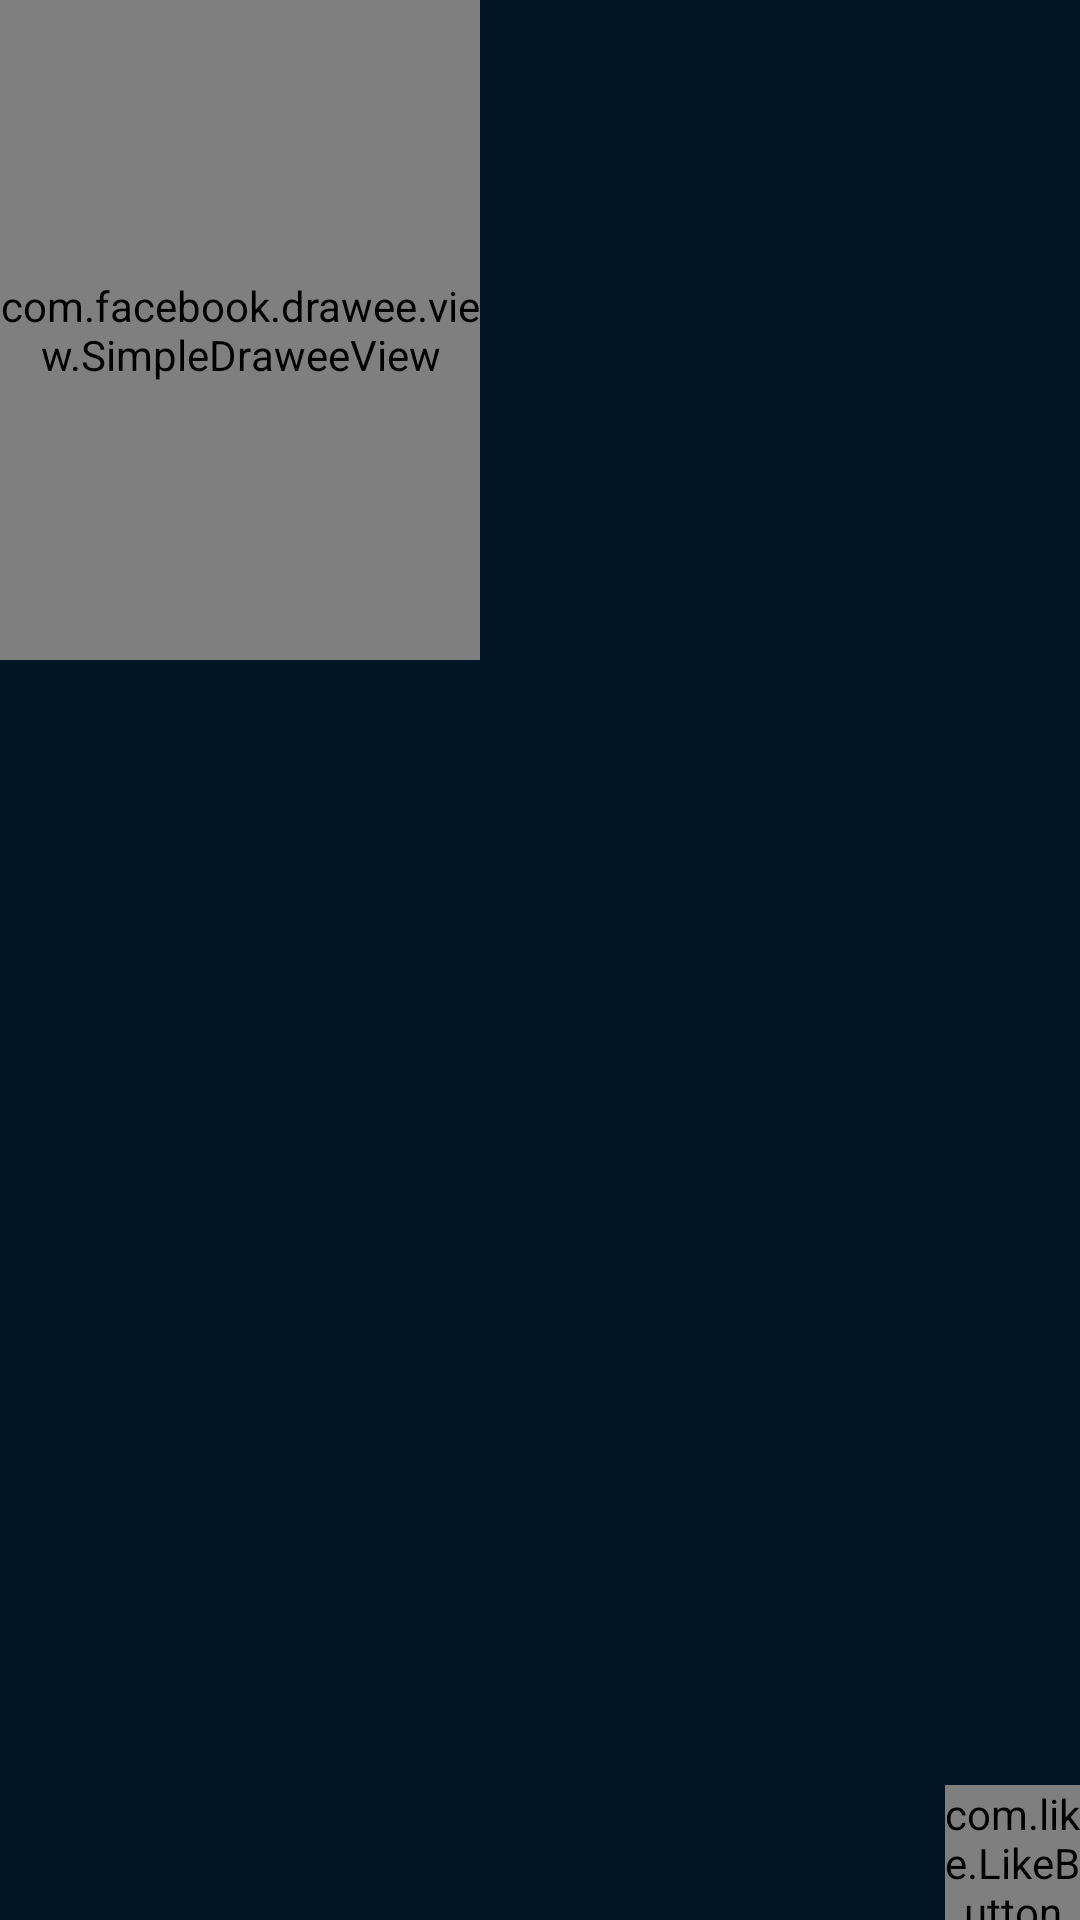

Layout XML and referenced resources for this Android screen:
<!-- AndroidManifest.xml: application theme AppTheme -->
<!-- res/layout/layout_image_wall.xml -->
<RelativeLayout xmlns:android="http://schemas.android.com/apk/res/android"
    xmlns:app="http://schemas.android.com/apk/res-auto"
    xmlns:fresco="http://schemas.android.com/apk/res-auto"
    android:id="@+id/rootlayout"
    android:layout_width="wrap_content"
    android:layout_height="wrap_content"
    android:layout_marginBottom="3dp"
    android:layout_marginEnd="3dp"
    android:layout_marginRight="3dp"
    android:background="@color/bg"
    android:gravity="center">

    <com.facebook.drawee.view.SimpleDraweeView
        android:id="@+id/my_image_view"
        android:layout_width="160dp"
        android:layout_height="220dp"
        fresco:actualImageScaleType="centerCrop"
        fresco:placeholderImageScaleType="fitCenter"
        fresco:placeholderImage="@drawable/placeholder_wall" />

    <View
        android:id="@+id/view_wall"
        android:layout_width="160dp"
        android:layout_height="70dp"
        android:layout_alignParentBottom="true"
        android:background="@drawable/bg_gradient_black"
        android:gravity="center_vertical" />

    <RelativeLayout
        android:layout_width="match_parent"
        android:layout_height="45dp"
        android:layout_alignParentBottom="true"
        android:gravity="center">

        <com.like.LikeButton
            android:id="@+id/button_wall_fav"
            android:layout_width="45dp"
            android:layout_height="45dp"
            android:layout_alignParentEnd="true"
            android:layout_alignParentRight="true"
            app:anim_scale_factor="2"
            app:circle_end_color="@color/colorPrimary"
            app:circle_start_color="@color/red"
            app:dots_primary_color="@color/colorPrimary"
            app:dots_secondary_color="@color/red"
            app:icon_size="25dp"
            app:is_enabled="true"
            app:like_drawable="@mipmap/fav_hover"
            app:unlike_drawable="@mipmap/fav"/>

        <TextView
            android:id="@+id/tv_wall_cat"
            android:layout_width="match_parent"
            android:layout_height="wrap_content"
            android:layout_centerInParent="true"
            android:layout_toLeftOf="@id/button_wall_fav"
            android:layout_toStartOf="@+id/button_wall_fav"
            android:ellipsize="end"
            android:paddingLeft="5dp"
            android:paddingRight="5dp"
            android:textColor="@color/white"
            android:textSize="12sp"
            android:maxLines="1"/>

    </RelativeLayout>

</RelativeLayout>
<!-- resources referenced by this layout -->
<resources>
  <color name="bg">#001624</color>
  <color name="colorPrimary">#3F51B5</color>
  <color name="red">#ff0000</color>
  <color name="white">#ffffff</color>
  <!-- drawable placeholder_wall: png bitmap (drawable, 5480 bytes) -->
  <!-- mipmap fav: png bitmap (mipmap-hdpi, 1826 bytes) -->
  <!-- mipmap fav_hover: png bitmap (mipmap-hdpi, 1750 bytes) -->
  <style name="AppTheme" parent="Theme.AppCompat.Light.NoActionBar">
          
          <item name="colorPrimary">@color/colorPrimary</item>
          <item name="colorPrimaryDark">@color/colorPrimaryDark</item>
          <item name="colorAccent">@color/colorAccent</item>
      </style>
  <color name="colorPrimaryDark">#303F9F</color>
  <color name="colorAccent">#FF4081</color>
</resources>
